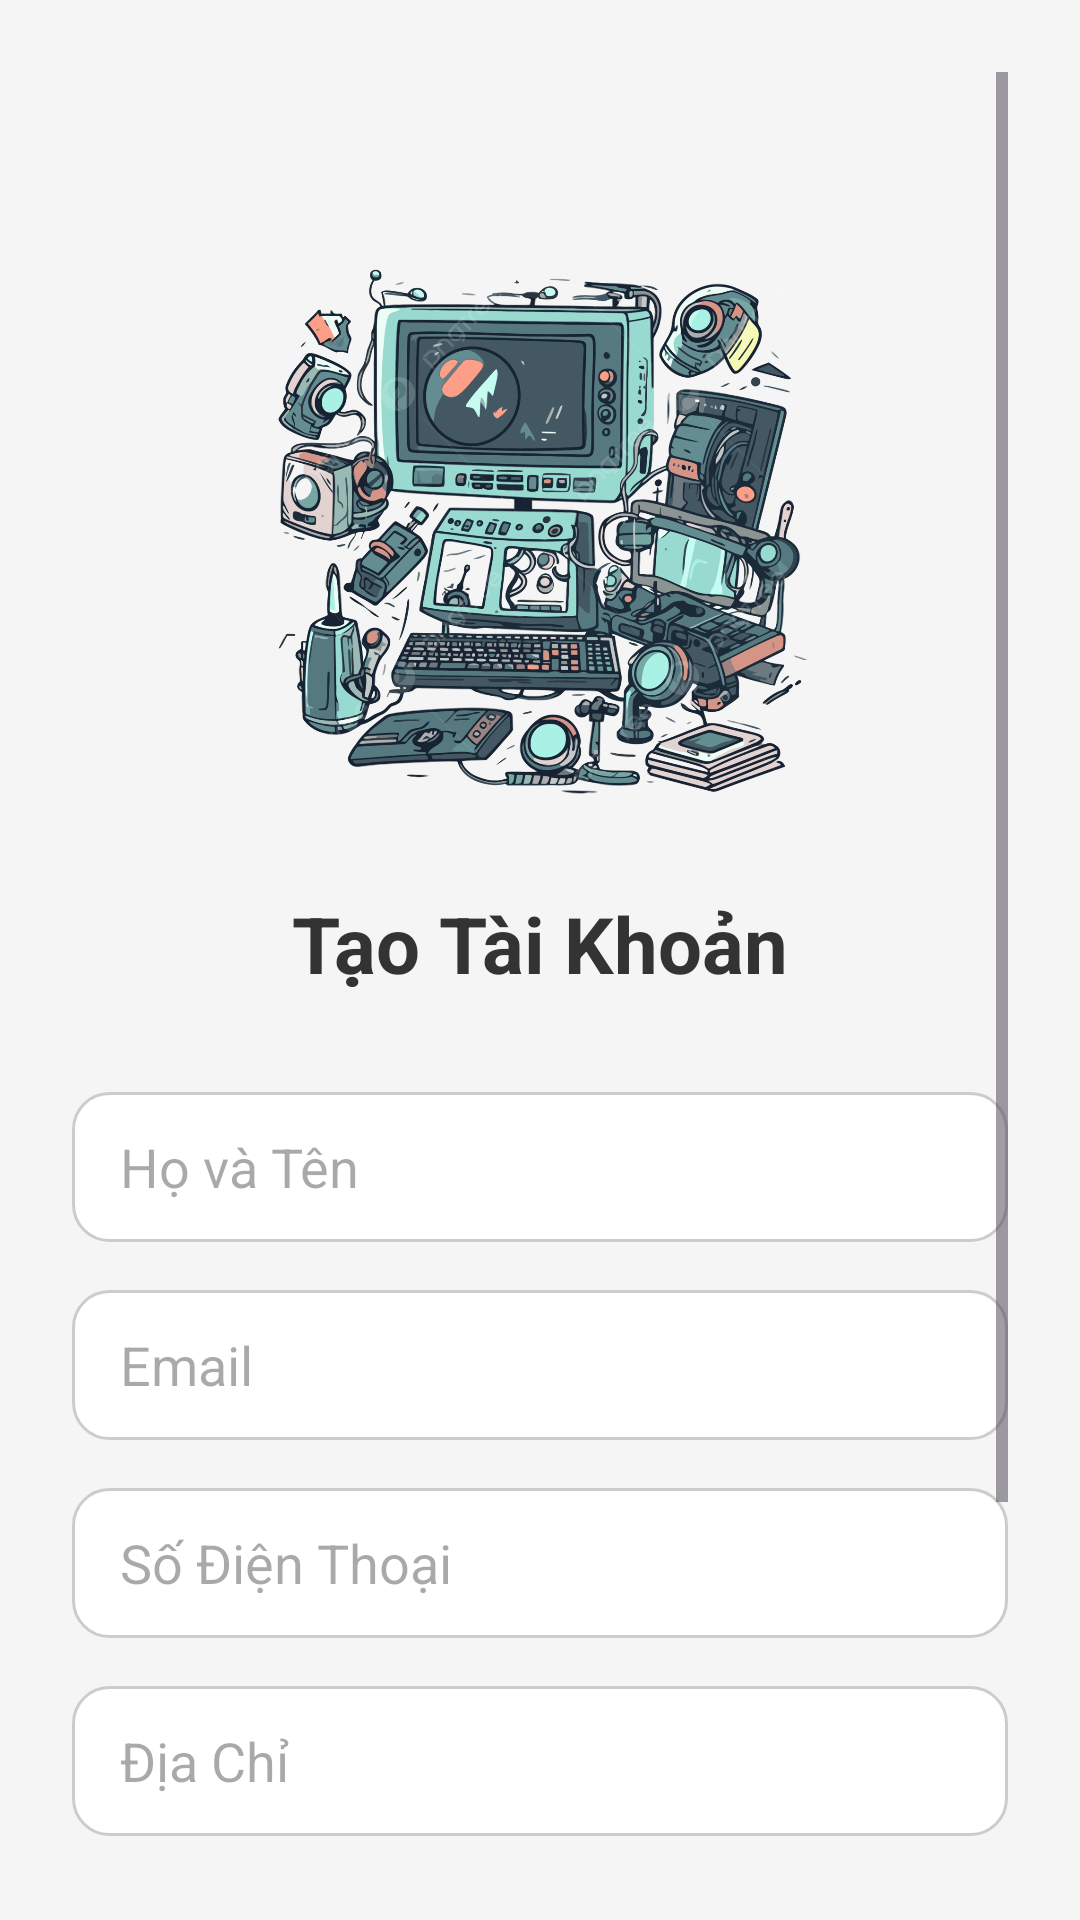

This screen was rendered from an Android layout file. Write that file and the resources it references.
<!-- AndroidManifest.xml: application theme Theme.ElectronicEquipment -->
<!-- res/layout/activity_register.xml -->
<?xml version="1.0" encoding="utf-8"?>
<ScrollView xmlns:android="http://schemas.android.com/apk/res/android"
    android:layout_width="match_parent"
    android:layout_height="match_parent"
    android:background="#F5F5F5"
    android:padding="24dp">

    <LinearLayout
        android:layout_width="match_parent"
        android:layout_height="wrap_content"
        android:orientation="vertical"
        android:gravity="center_horizontal"
        android:paddingTop="60dp">

        
        <ImageView
            android:layout_width="224dp"
            android:layout_height="189dp"
            android:layout_marginBottom="24dp"
            android:contentDescription="App Logo"
            android:src="@drawable/icon" />

        
        <TextView
            android:layout_width="wrap_content"
            android:layout_height="wrap_content"
            android:layout_marginBottom="32dp"
            android:text="Tạo Tài Khoản"
            android:textColor="#333333"
            android:textSize="26sp"
            android:textStyle="bold" />

        
        <EditText
            android:id="@+id/nameEditText"
            android:layout_width="match_parent"
            android:layout_height="50dp"
            android:layout_marginBottom="16dp"
            android:background="@drawable/bg_input"
            android:hint="Họ và Tên"
            android:inputType="textPersonName"
            android:paddingHorizontal="16dp" />

        
        <EditText
            android:id="@+id/emailEditText"
            android:layout_width="match_parent"
            android:layout_height="50dp"
            android:layout_marginBottom="16dp"
            android:background="@drawable/bg_input"
            android:hint="Email"
            android:inputType="textEmailAddress"
            android:paddingHorizontal="16dp" />

        
        <EditText
            android:id="@+id/phoneEditText"
            android:layout_width="match_parent"
            android:layout_height="50dp"
            android:layout_marginBottom="16dp"
            android:background="@drawable/bg_input"
            android:hint="Số Điện Thoại"
            android:inputType="phone"
            android:paddingHorizontal="16dp" />

        
        <EditText
            android:id="@+id/addressEditText"
            android:layout_width="match_parent"
            android:layout_height="50dp"
            android:layout_marginBottom="16dp"
            android:background="@drawable/bg_input"
            android:hint="Địa Chỉ"
            android:inputType="textPostalAddress"
            android:paddingHorizontal="16dp" />

        
        <EditText
            android:id="@+id/passwordEditText"
            android:layout_width="match_parent"
            android:layout_height="50dp"
            android:layout_marginBottom="24dp"
            android:background="@drawable/bg_input"
            android:hint="Mật Khẩu"
            android:inputType="textPassword"
            android:paddingHorizontal="16dp" />

        
        <androidx.appcompat.widget.AppCompatButton
            android:id="@+id/registerButton"
            android:layout_width="match_parent"
            android:layout_height="50dp"
            android:background="@drawable/bg_button"
            android:backgroundTint="@null"
            android:text="Đăng Ký"
            android:textColor="#FFFFFF"
            android:textAllCaps="false" />

        
        <TextView
            android:id="@+id/btnBackToLogin"
            android:layout_width="wrap_content"
            android:layout_height="wrap_content"
            android:layout_marginTop="24dp"
            android:text="Quay Lại Đăng Nhập"
            android:textColor="#2196F3"
            android:textSize="14sp" />

    </LinearLayout>
</ScrollView>
<!-- resources referenced by this layout -->
<resources>
  <!-- drawable bg_button (drawable) -->
  <?xml version="1.0" encoding="utf-8"?>
  <selector xmlns:android="http://schemas.android.com/apk/res/android">
      
      <item android:state_pressed="true">
          <shape>
              <solid android:color="#2196F3" />
              <corners android:radius="12dp" />
          </shape>
      </item>
  
      <item>
          <shape>
              <solid android:color="#03A9F4" />
              <corners android:radius="12dp" />
          </shape>
      </item>
  </selector>
  <!-- drawable bg_input (drawable) -->
  <shape xmlns:android="http://schemas.android.com/apk/res/android">
      <solid android:color="#FFFFFF" />
      <corners android:radius="12dp" />
      <padding
          android:left="10dp"
          android:right="10dp"
          android:top="8dp"
          android:bottom="8dp" />
      <stroke android:width="1dp" android:color="#CCCCCC" />
  </shape>
  <!-- drawable icon: png bitmap (drawable, 987575 bytes) -->
  <style name="Theme.ElectronicEquipment" parent="Base.Theme.ElectronicEquipment" />
  <style name="Base.Theme.ElectronicEquipment" parent="Theme.Material3.DayNight.NoActionBar">
          
          
      </style>
</resources>
